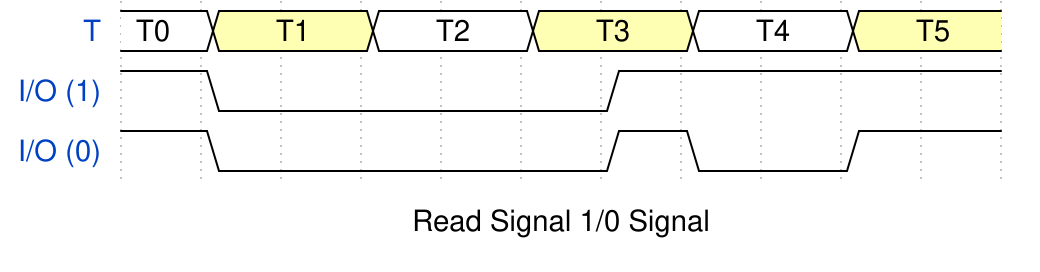

Write the WaveDrom specification (WaveJSON) that draws this timing diagram.

{signal:
 [
  {name: 'T', wave:'=3.=.3.=.3.', data:"T0 T1 T2 T3 T4 T5 T6"},
  {name: 'I/O (1)', wave:'10....1....' },
  {name: 'I/O (0)', wave:'10....10.1.' },
 ],
   foot: {text: 'Read Signal 1/0 Signal'},
}
